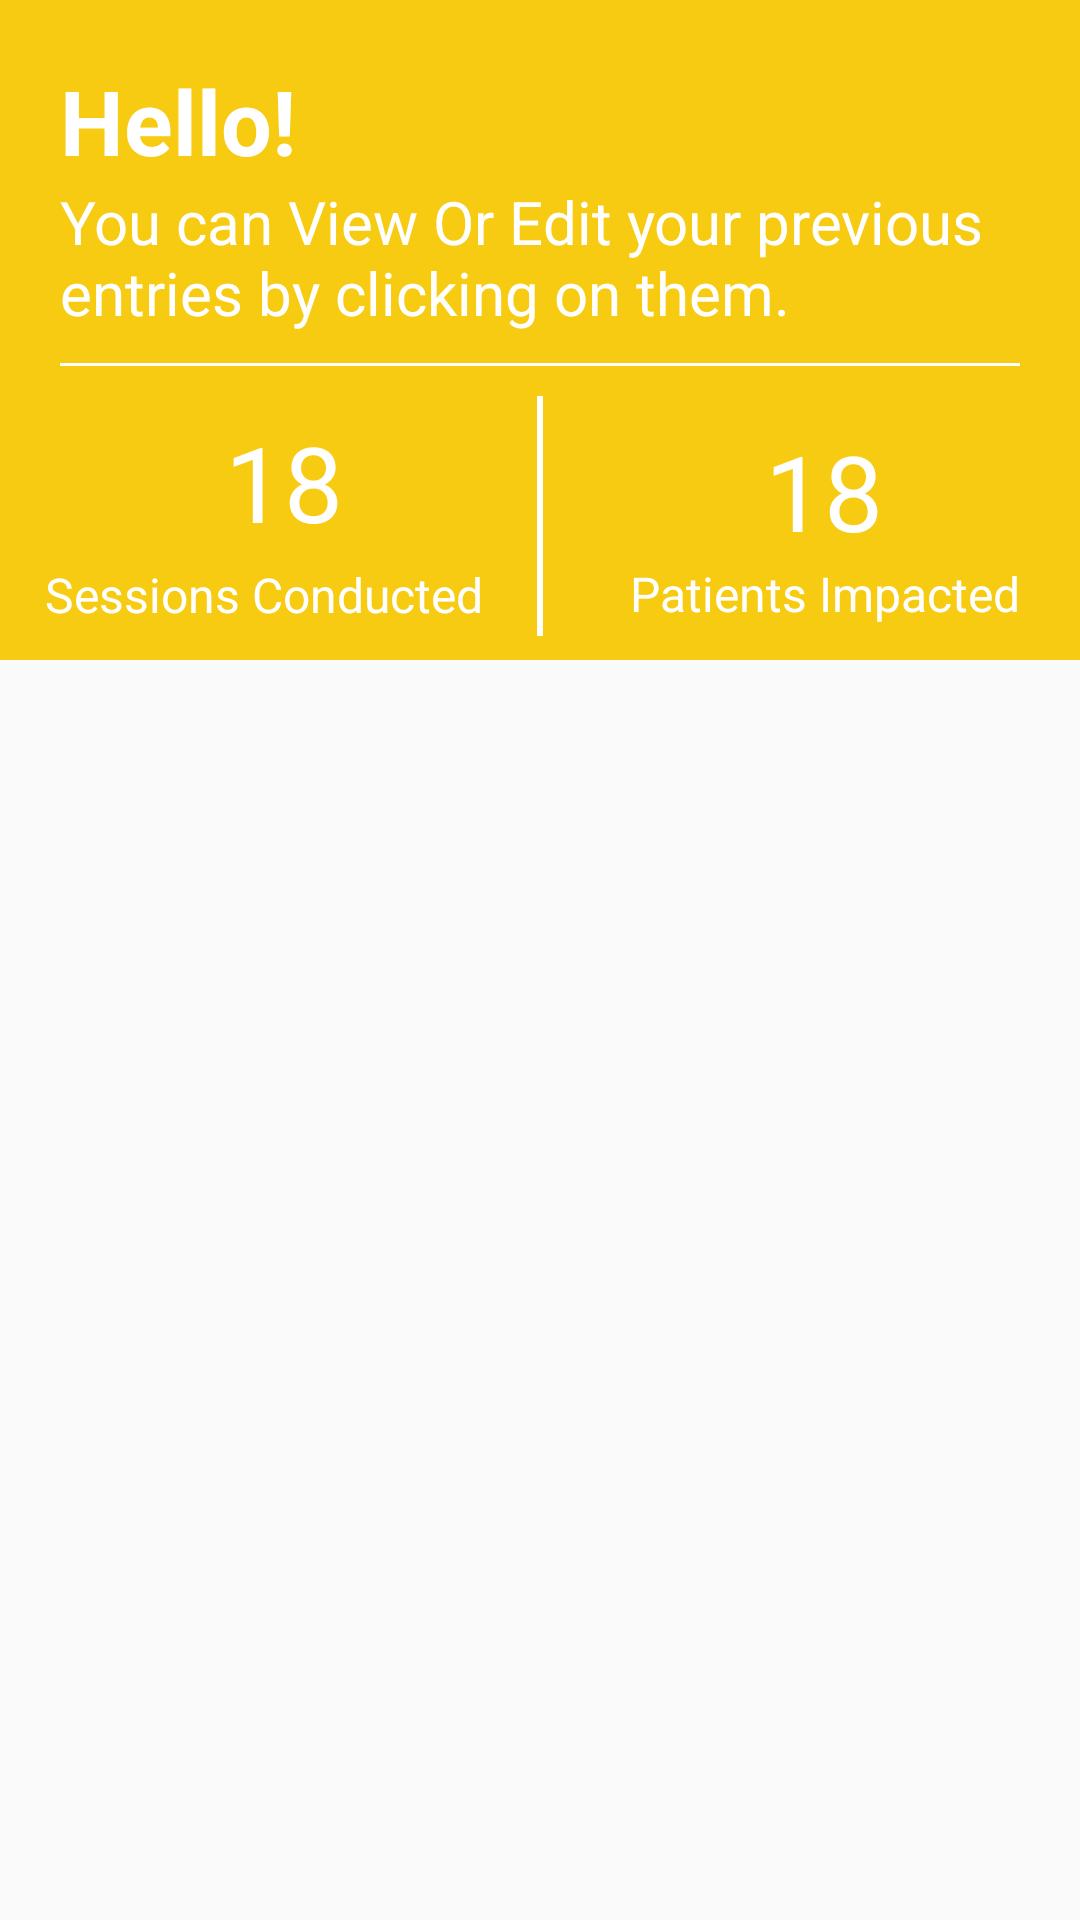

Android layout source for this screen:
<!-- AndroidManifest.xml: application theme AppTheme -->
<!-- res/layout/activity_appoint.xml -->
<?xml version="1.0" encoding="utf-8"?>
<LinearLayout xmlns:android="http://schemas.android.com/apk/res/android"
    xmlns:app="http://schemas.android.com/apk/res-auto"
    xmlns:tools="http://schemas.android.com/tools"
    android:layout_width="match_parent"
    android:layout_height="match_parent"
    android:orientation="vertical">
    <LinearLayout
        android:layout_width="match_parent"
        android:layout_height="220dp"
        android:orientation="vertical"
        android:background="#F6CB12">


        <TextView
            android:layout_width="wrap_content"
            android:layout_height="wrap_content"
            android:text="Hello!"
            android:layout_marginLeft="20dp"
            android:layout_marginRight="20dp"
            android:layout_marginTop="20dp"
            android:textColor="#FFF"
            android:textSize="30sp"
            android:textStyle="bold"/>
        <TextView
            android:layout_width="wrap_content"
            android:layout_height="wrap_content"
            android:text="You can View Or Edit your previous entries by clicking on them."
            android:textColor="#FFF"
            android:layout_marginLeft="20dp"
            android:textSize="20sp"/>
        <View
            android:layout_width="match_parent"
            android:layout_height="1dp"
            android:layout_marginTop="10dp"
            android:layout_marginLeft="20dp"
            android:layout_marginRight="20dp"
            android:background="#FFF" />
        <View
            android:layout_width="2dp"
            android:layout_height="80dp"
            android:background="#FFF"
            android:layout_marginTop="10dp"
            android:layout_gravity="center"/>
        <TextView
            android:layout_width="wrap_content"
            android:layout_height="wrap_content"
            android:text="Sessions Conducted"
            android:textColor="#FFF"
            android:textSize="16dp"
            android:fontFamily="sans-serif"
            android:layout_marginTop="-25dp"
            android:layout_marginLeft="15dp"/>

        <TextView
            android:id="@+id/getcount"
            android:layout_width="wrap_content"
            android:layout_height="wrap_content"
            android:layout_marginLeft="75dp"
            android:layout_marginTop="-72dp"
            android:fontFamily="sans-serif"
            android:text="18"
            android:textColor="#FFF"
            android:textSize="35dp" />

        <TextView
            android:layout_width="wrap_content"
            android:layout_height="33dp"
            android:layout_marginLeft="210dp"
            android:layout_marginTop="3dp"
            android:fontFamily="sans-serif"
            android:text="Patients Impacted"
            android:textColor="#FFF"
            android:textSize="16dp" />

        <TextView
            android:layout_width="wrap_content"
            android:layout_height="wrap_content"
            android:layout_marginLeft="255dp"
            android:layout_marginTop="-80dp"
            android:fontFamily="sans-serif"
            android:text="18"
            android:textColor="#FFF"
            android:textSize="35dp" />


    </LinearLayout>

    <android.support.v7.widget.RecyclerView
        android:id="@+id/recyclerview_tasks"
        android:layout_width="match_parent"
        android:layout_height="442dp" />

    <LinearLayout
        android:layout_width="match_parent"
        android:layout_height="wrap_content"
        android:orientation="vertical"
        android:background="#FFAB00">
    </LinearLayout>

    <Button
        android:layout_width="300dp"
        android:layout_height="40dp"
        android:id="@+id/mark"
        android:layout_gravity="center"
        android:layout_centerHorizontal="true"
        android:layout_marginTop="10dp"
        android:background="#F6CB12"
        android:layout_marginBottom="10dp"
        android:text="Mark New Attendance"
        android:textColor="#FFF"
        android:textSize="20sp" />
</LinearLayout>
<!-- resources referenced by this layout -->
<resources>
  <style name="AppTheme" parent="Theme.AppCompat.Light.NoActionBar">
          
          <item name="colorPrimary">@color/colorPrimary</item>
          <item name="colorPrimaryDark">@color/colorPrimaryDark</item>
          <item name="colorAccent">@color/colorAccent</item>
  
      </style>
  <color name="colorPrimary">#F6CB12</color>
  <color name="colorPrimaryDark">#F6CB12</color>
  <color name="colorAccent">#F6CB12</color>
</resources>
